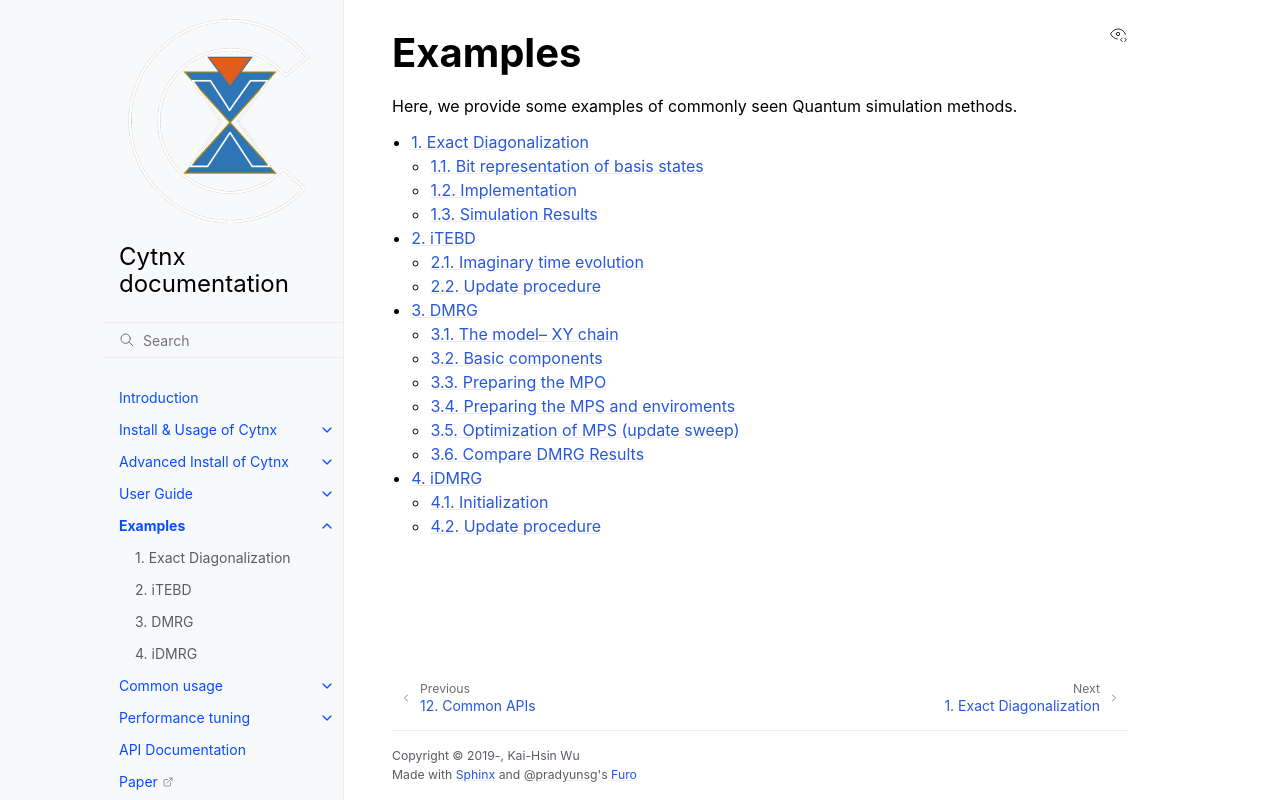

repository: Cytnx-dev/Cytnx_doc · page: Examples.html · generator: sphinx

Examples
=================================
Here, we provide some examples of commonly seen Quantum simulation methods.

.. toctree::
    :maxdepth: 3
    :numbered:

    example/ED.rst
    example/iTEBD.rst
    example/DMRG.rst
    example/iDMRG.rst
..    example/HOTRG.rst
